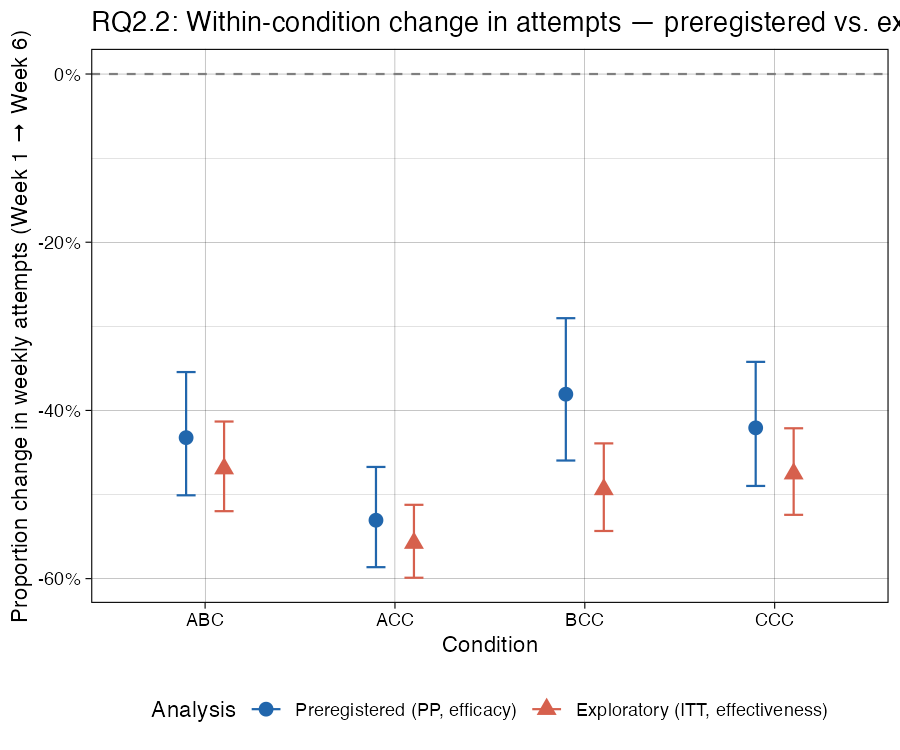

The file beside this chart, header and first rows:
Analysis, Condition, Rate ratio (W6/W1), Prop. change, 95% CI
Preregistered (PP, efficacy), ABC, 0.568, -43.2%, [-50.1%, -35.4%]
Preregistered (PP, efficacy), ACC, 0.469, -53.1%, [-58.6%, -46.7%]
Preregistered (PP, efficacy), BCC, 0.619, -38.1%, [-46.0%, -29.0%]
Preregistered (PP, efficacy), CCC, 0.579, -42.1%, [-49.0%, -34.2%]
Exploratory (ITT, effectiveness), ABC, 0.531, -46.9%, [-52.0%, -41.3%]
Exploratory (ITT, effectiveness), ACC, 0.442, -55.8%, [-59.9%, -51.2%]
Exploratory (ITT, effectiveness), BCC, 0.506, -49.4%, [-54.3%, -43.9%]
Exploratory (ITT, effectiveness), CCC, 0.525, -47.5%, [-52.4%, -42.1%]
